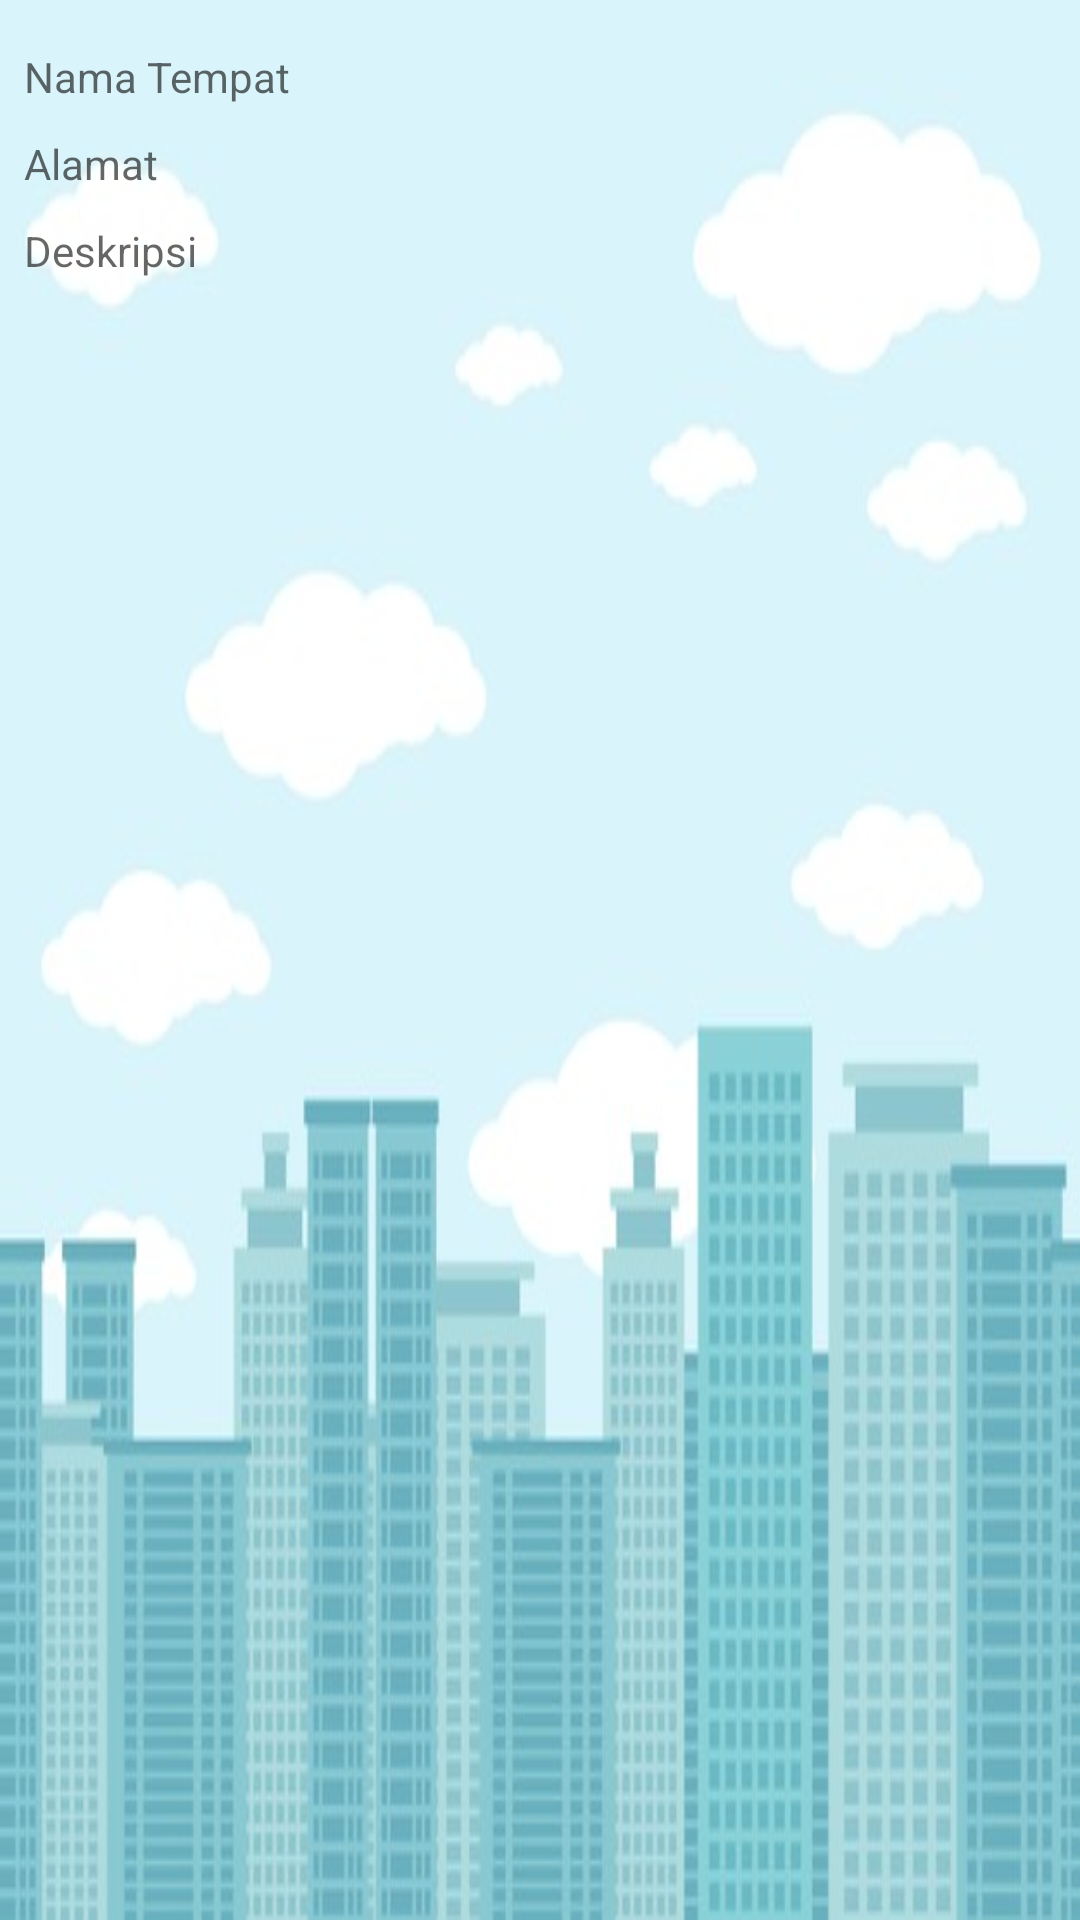

Layout XML and referenced resources for this Android screen:
<!-- AndroidManifest.xml: application theme Theme.Admin -->
<!-- res/layout/activity_item_detil_wisata.xml -->
<?xml version="1.0" encoding="utf-8"?>
<LinearLayout xmlns:android="http://schemas.android.com/apk/res/android"
    android:layout_width="match_parent"
    android:layout_height="match_parent"
    android:background="@drawable/_9"
    android:orientation="vertical">

    <TextView
        android:id="@+id/ou_nama"
        android:layout_width="match_parent"
        android:layout_height="wrap_content"
        android:layout_marginStart="8dp"
        android:layout_marginTop="16dp"
        android:layout_marginEnd="8dp"
        android:hint="@string/namatempat" />

    <TextView
        android:id="@+id/ou_alamat"
        android:layout_width="match_parent"
        android:layout_height="wrap_content"
        android:layout_marginStart="8dp"
        android:layout_marginTop="10dp"
        android:layout_marginEnd="8dp"
        android:hint="@string/alamat" />

    <TextView
        android:id="@+id/ou_deskripsi"
        android:layout_width="match_parent"
        android:layout_height="wrap_content"
        android:layout_marginStart="8dp"
        android:layout_marginTop="10dp"
        android:layout_marginEnd="8dp"
        android:hint="@string/deskripsi" />

</LinearLayout>
<!-- resources referenced by this layout -->
<resources>
  <!-- drawable _9: jpg bitmap (drawable, 36492 bytes) -->
  <string name="alamat">Alamat</string>
  <string name="deskripsi">Deskripsi</string>
  <string name="namatempat">Nama Tempat</string>
  <style name="Theme.Admin" parent="Theme.MaterialComponents.DayNight.DarkActionBar">
          
          <item name="colorPrimary">@color/pink2</item>
          <item name="colorPrimaryVariant">@color/purple_700</item>
          <item name="colorOnPrimary">@color/white</item>
          
          <item name="colorSecondary">@color/teal_200</item>
          <item name="colorSecondaryVariant">@color/teal_700</item>
          <item name="colorOnSecondary">@color/black</item>
          
          <item name="android:statusBarColor" tools:targetApi="l">?attr/colorPrimaryVariant</item>
          
      </style>
  <color name="pink2">#ffb8c6</color>
  <color name="purple_700">#FF3700B3</color>
  <color name="white">#FFFFFFFF</color>
  <color name="teal_200">#FF03DAC5</color>
  <color name="teal_700">#FF018786</color>
  <color name="black">#FF000000</color>
</resources>
